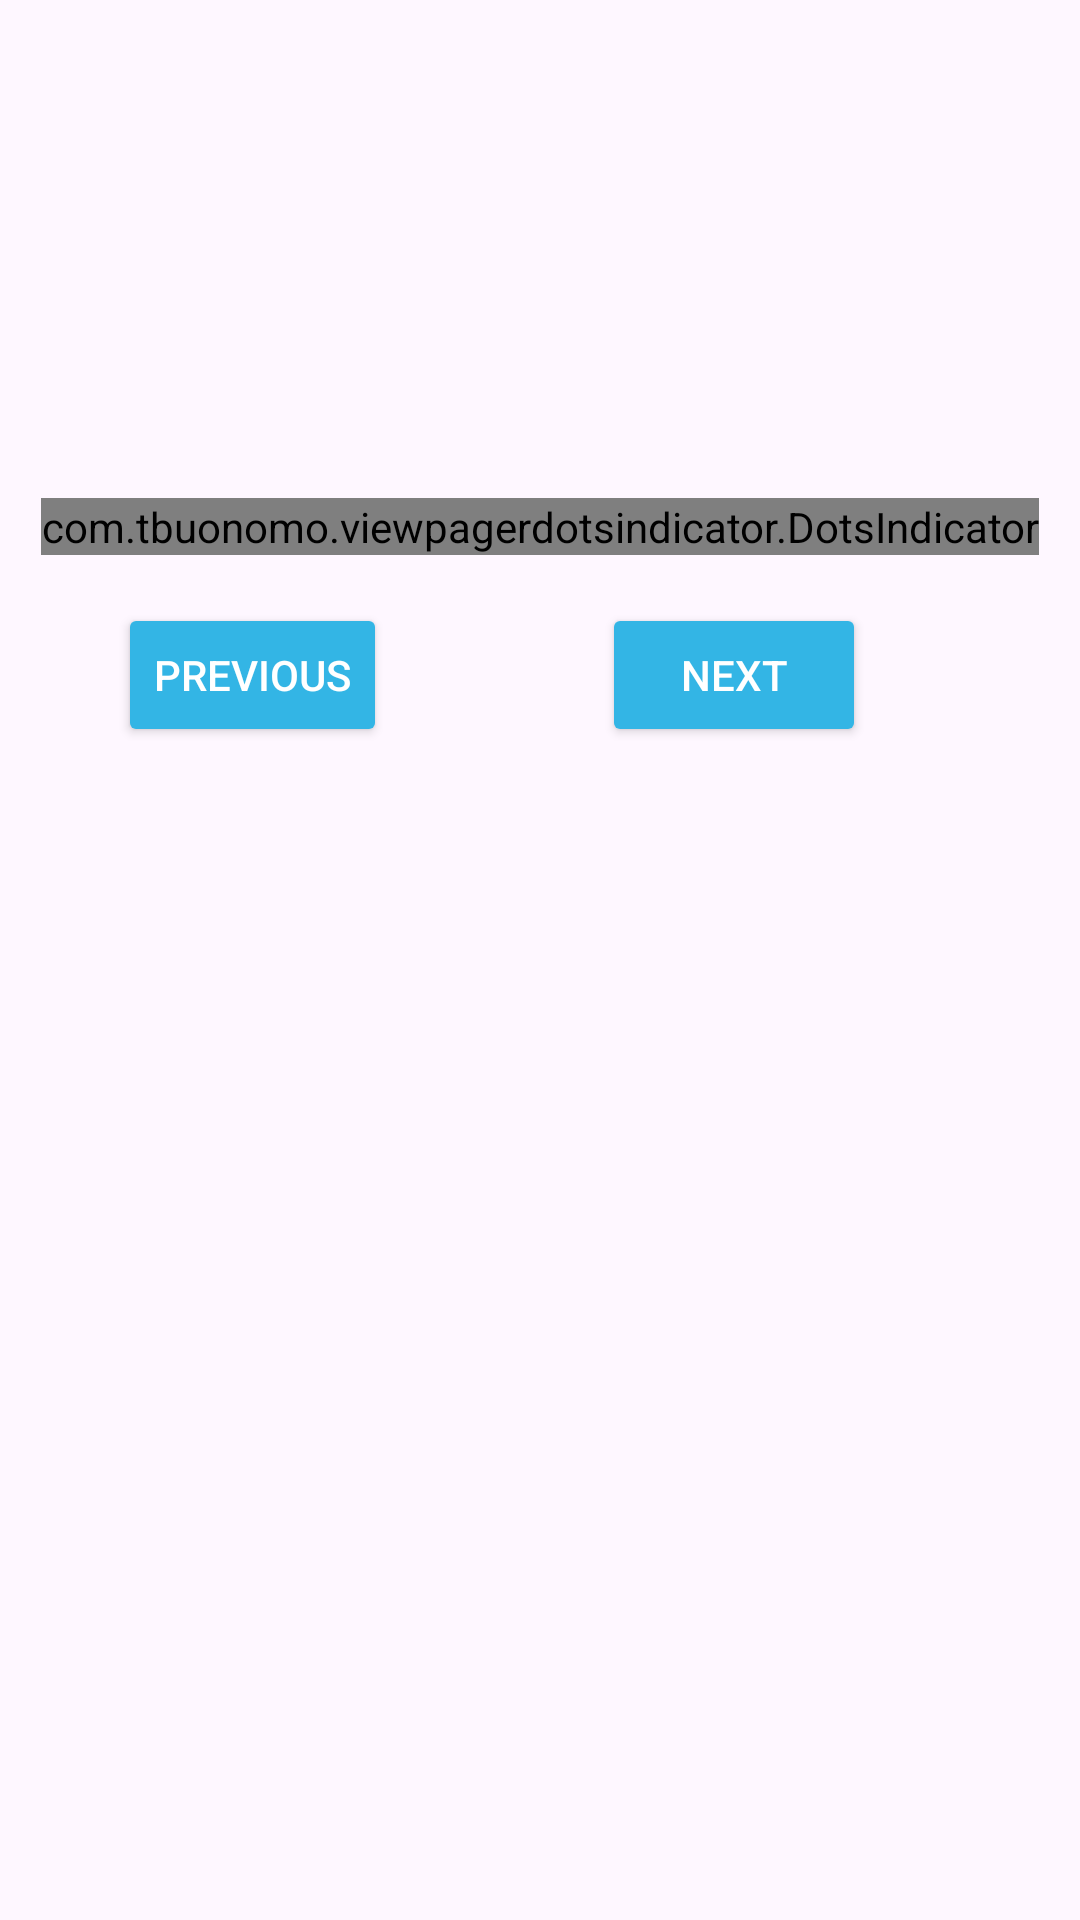

Write the Android layout XML for this screen, with the resource values it uses.
<!-- AndroidManifest.xml: application theme Theme.ImageSlider -->
<!-- res/layout/activity_main.xml -->
<?xml version="1.0" encoding="utf-8"?>
<ScrollView xmlns:android="http://schemas.android.com/apk/res/android"
    android:layout_height="match_parent"
    android:layout_width="match_parent">

    <androidx.constraintlayout.widget.ConstraintLayout xmlns:android="http://schemas.android.com/apk/res/android"
        xmlns:app="http://schemas.android.com/apk/res-auto"
        xmlns:tools="http://schemas.android.com/tools"
        android:id="@+id/main"
        android:layout_width="match_parent"
        android:layout_height="match_parent"
        tools:context=".MainActivity">

        <androidx.constraintlayout.widget.Guideline
            android:id="@+id/guideline"
            android:layout_width="wrap_content"
            android:layout_height="wrap_content"
            android:orientation="horizontal"
            app:layout_constraintGuide_begin="150dp" />

        <androidx.viewpager2.widget.ViewPager2
            android:id="@+id/viewpager"
            android:layout_width="match_parent"
            android:layout_height="0dp"
            android:orientation="horizontal"
            app:layout_constraintEnd_toEndOf="parent"
            app:layout_constraintStart_toStartOf="parent"
            app:layout_constraintTop_toBottomOf="@id/guideline" />

        <com.tbuonomo.viewpagerdotsindicator.DotsIndicator
            android:id="@+id/dotsIndicator"
            android:layout_width="wrap_content"
            android:layout_height="wrap_content"
            android:layout_marginTop="16dp"
            app:dotsColor="@color/white"
            app:dotsCornerRadius="8dp"
            app:dotsSize="16dp"
            app:dotsSpacing="4dp"
            app:dotsWidthFactor="2.5"
            app:layout_constraintEnd_toEndOf="parent"
            app:layout_constraintStart_toStartOf="parent"
            app:layout_constraintTop_toBottomOf="@id/viewpager"
            app:progressMode="true"
            app:selectedDotColor="@android:color/holo_blue_light" />


        <Button
            android:id="@+id/buttonNext"
            android:layout_width="wrap_content"
            android:layout_height="wrap_content"
            android:layout_gravity="center"
            android:layout_marginTop="16dp"
            android:layout_marginEnd="32dp"
            android:layout_marginBottom="32dp"
            android:backgroundTint="@android:color/holo_blue_light"
            android:text="Next"
            android:textColor="@color/white"
            app:layout_constraintEnd_toEndOf="parent"
            app:layout_constraintStart_toEndOf="@id/buttonPrev"
            app:layout_constraintTop_toBottomOf="@id/dotsIndicator" />

        <Button
            android:id="@+id/buttonPrev"
            android:layout_width="wrap_content"
            android:layout_height="wrap_content"
            android:layout_gravity="center"
            android:layout_marginTop="16dp"
            android:layout_marginEnd="32dp"
            android:layout_marginBottom="32dp"
            android:backgroundTint="@android:color/holo_blue_light"
            android:text="Previous"
            android:textColor="@color/white"
            app:layout_constraintEnd_toStartOf="@id/buttonNext"
            app:layout_constraintStart_toStartOf="parent"
            app:layout_constraintTop_toBottomOf="@id/dotsIndicator" />

    </androidx.constraintlayout.widget.ConstraintLayout>
</ScrollView>
<!-- resources referenced by this layout -->
<resources>
  <style name="Theme.ImageSlider" parent="Base.Theme.ImageSlider" />
  <style name="Base.Theme.ImageSlider" parent="Theme.Material3.DayNight.NoActionBar">
          
          
      </style>
  <!-- not gathered from this repository: default colours our renderer supplied (Android Studio template values) -->
  <color name="white">#FFFFFFFF</color>
</resources>
